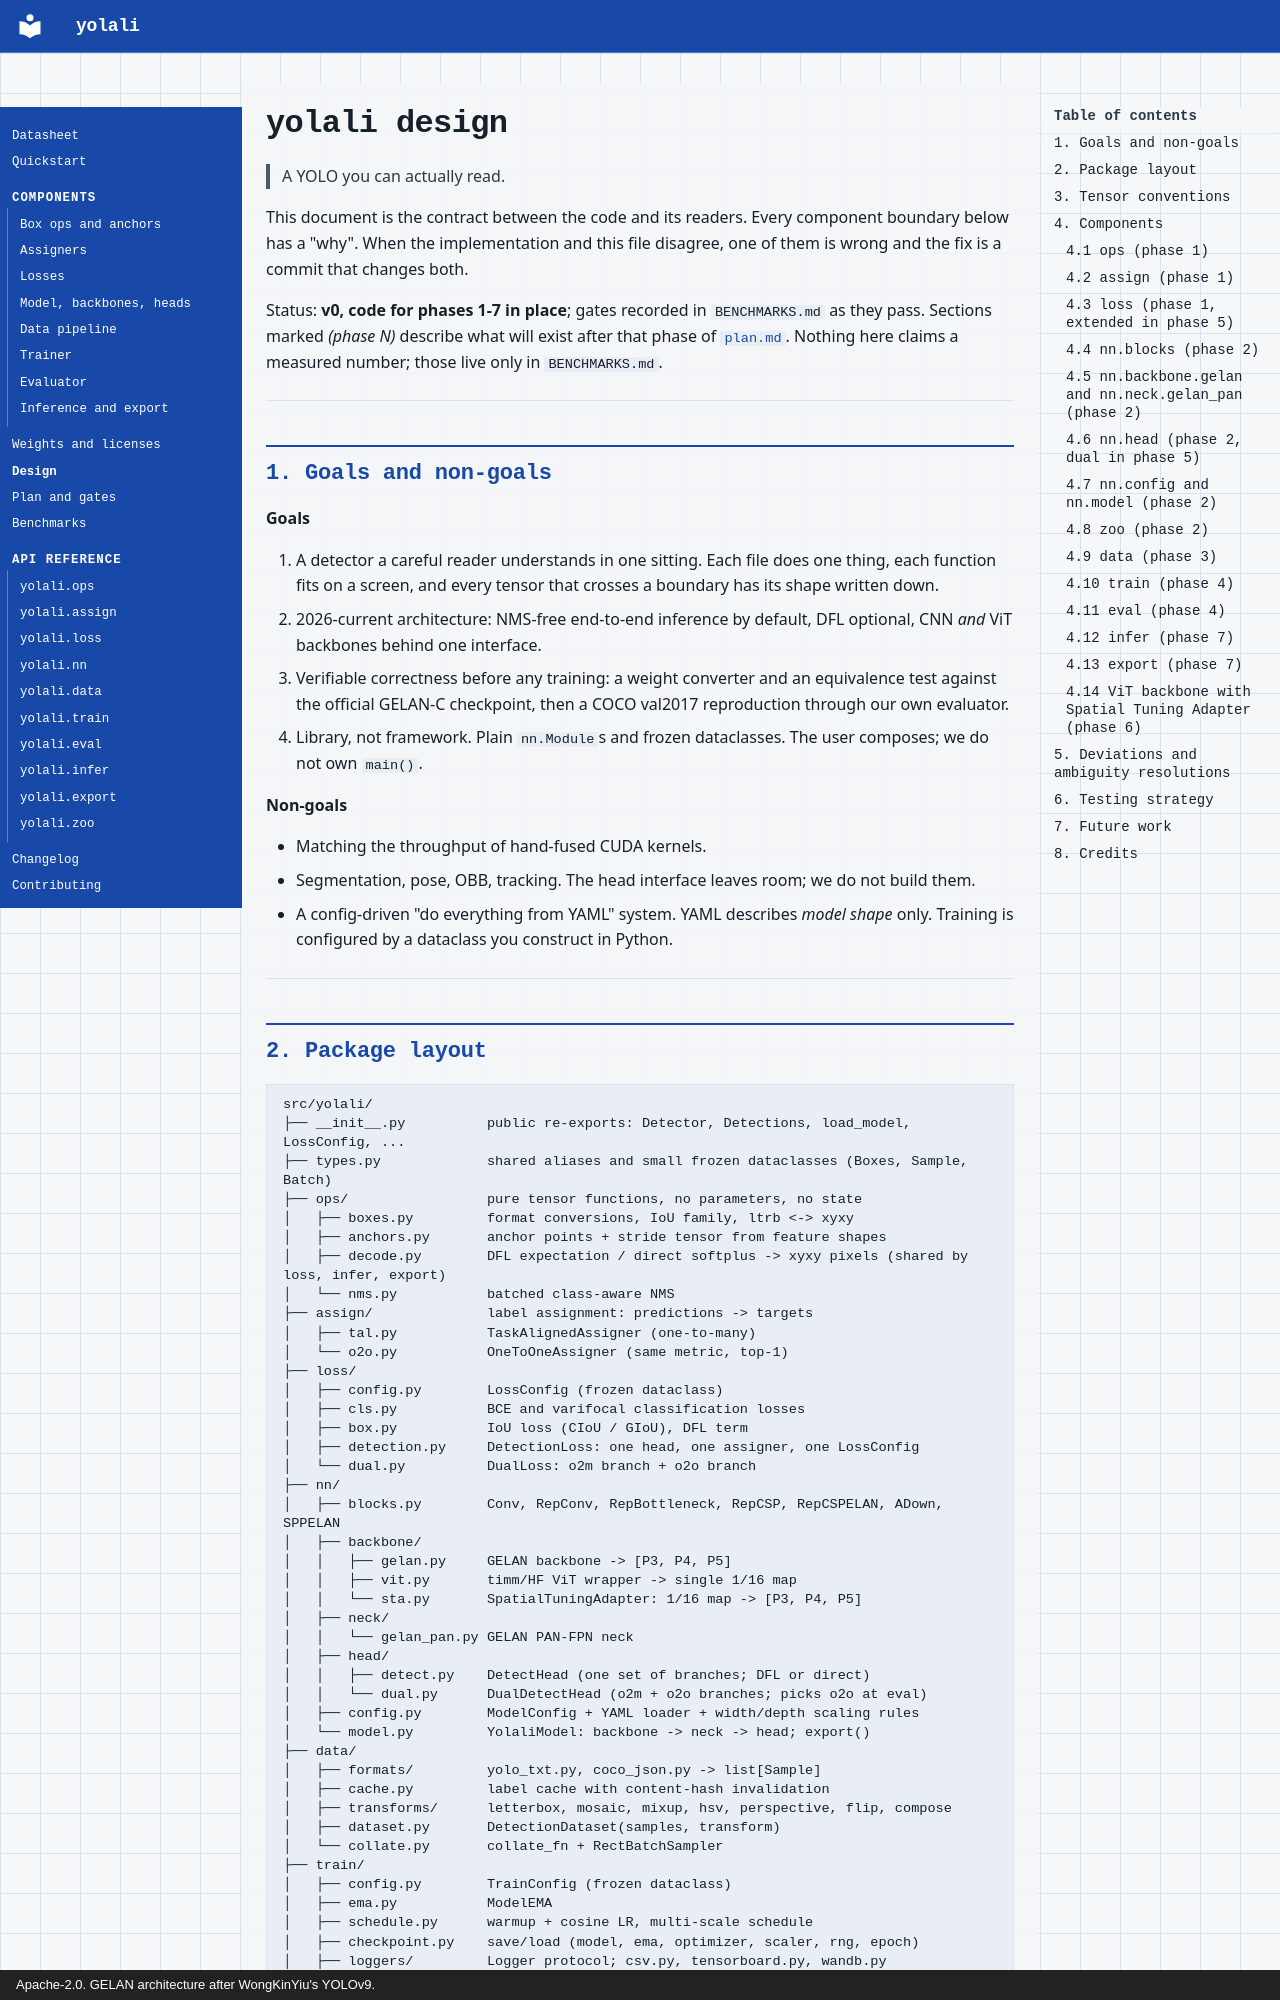

repository: fzn0x/yolali · page: design/index.html · generator: mkdocs · copyright: Apache-2.0. GELAN architecture after WongKinYiu's YOLOv9.

# yolali design

> A YOLO you can actually read.

This document is the contract between the code and its readers. Every
component boundary below has a "why". When the implementation and this file
disagree, one of them is wrong and the fix is a commit that changes both.

Status: **v0, code for phases 1-7 in place**; gates recorded in `BENCHMARKS.md` as they pass. Sections marked *(phase N)* describe what
will exist after that phase of [`plan.md`](plan.md). Nothing here claims a
measured number; those live only in `BENCHMARKS.md`.

---

## 1. Goals and non-goals

**Goals**

1. A detector a careful reader understands in one sitting. Each file does one
   thing, each function fits on a screen, and every tensor that crosses a
   boundary has its shape written down.
2. 2026-current architecture: NMS-free end-to-end inference by default, DFL
   optional, CNN *and* ViT backbones behind one interface.
3. Verifiable correctness before any training: a weight converter and an
   equivalence test against the official GELAN-C checkpoint, then a COCO
   val2017 reproduction through our own evaluator.
4. Library, not framework. Plain `nn.Module`s and frozen dataclasses. The
   user composes; we do not own `main()`.

**Non-goals**

- Matching the throughput of hand-fused CUDA kernels.
- Segmentation, pose, OBB, tracking. The head interface leaves room; we do
  not build them.
- A config-driven "do everything from YAML" system. YAML describes *model
  shape* only. Training is configured by a dataclass you construct in Python.

---
